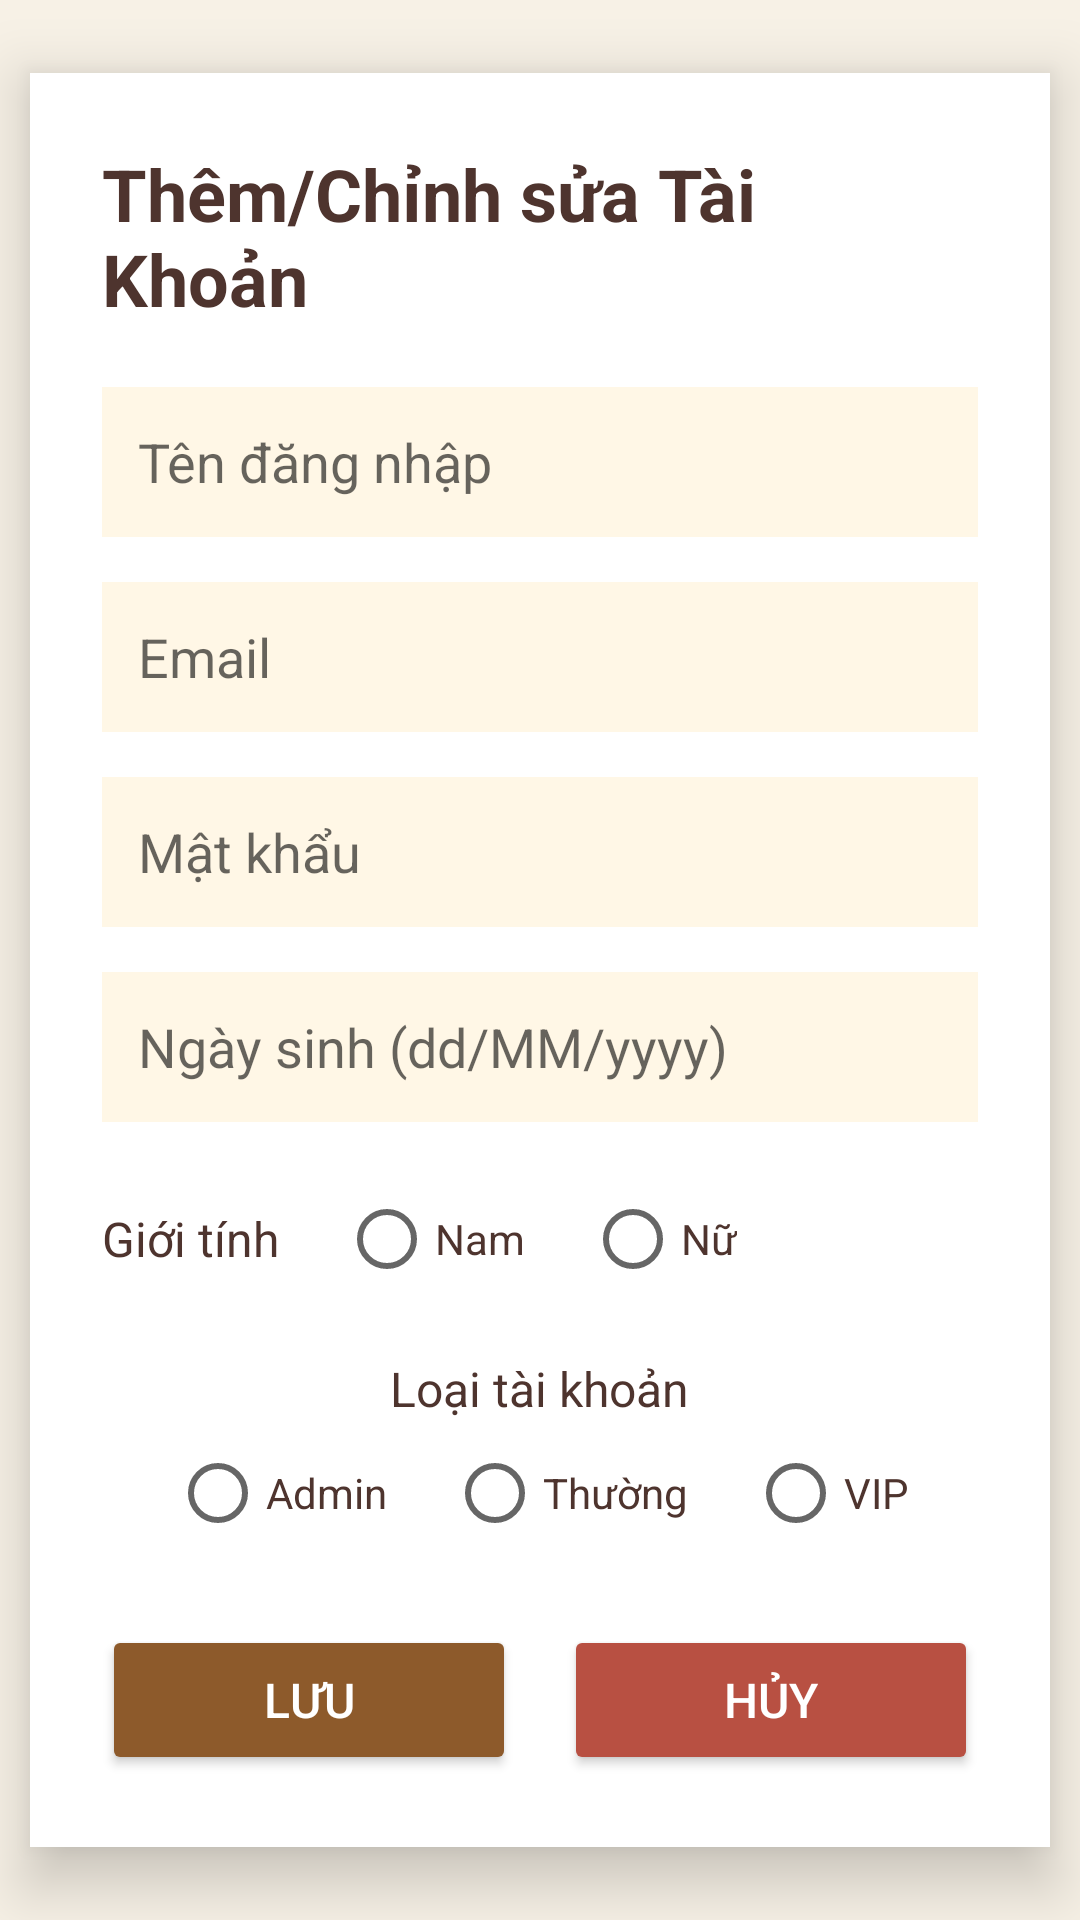

Layout XML and referenced resources for this Android screen:
<!-- AndroidManifest.xml: application theme Theme.ReadingApp -->
<!-- res/layout/activity_input_account.xml -->
<?xml version="1.0" encoding="utf-8"?>
<LinearLayout xmlns:android="http://schemas.android.com/apk/res/android"
    xmlns:app="http://schemas.android.com/apk/res-auto"
    xmlns:tools="http://schemas.android.com/tools"
    android:layout_width="match_parent"
    android:layout_height="match_parent"
    android:orientation="vertical"
    android:gravity="center"
    android:background="#F7F1E6"
    tools:context=".admin.inputAccount">

    <LinearLayout
        android:layout_width="340dp"
        android:layout_height="wrap_content"
        android:orientation="vertical"
        android:background="#FFFFFF"
        android:elevation="12dp"
        android:padding="24dp"
        android:layout_margin="20dp"
        android:gravity="center">

        
        <TextView
            android:id="@+id/tvTitle"
            android:layout_width="wrap_content"
            android:layout_height="wrap_content"
            android:text="Thêm/Chỉnh sửa Tài Khoản"
            android:textSize="24sp"
            android:textStyle="bold"
            android:textColor="#4E342E"
            android:layout_gravity="center" />

        
        <EditText
            android:id="@+id/etUsername"
            android:layout_width="match_parent"
            android:layout_height="50dp"
            android:layout_marginTop="20dp"
            android:background="#FFF7E6"
            android:hint="Tên đăng nhập"
            android:padding="12dp"
            android:textColor="#4E342E" />

        
        <EditText
            android:id="@+id/etEmail"
            android:layout_width="match_parent"
            android:layout_height="50dp"
            android:layout_marginTop="15dp"
            android:background="#FFF7E6"
            android:hint="Email"
            android:padding="12dp"
            android:textColor="#4E342E" />

        
        <EditText
            android:id="@+id/etPassword"
            android:layout_width="match_parent"
            android:layout_height="50dp"
            android:layout_marginTop="15dp"
            android:background="#FFF7E6"
            android:hint="Mật khẩu"
            android:padding="12dp"
            android:inputType="textPassword"
            android:textColor="#4E342E" />

        
        <EditText
            android:id="@+id/etDob"
            android:layout_width="match_parent"
            android:layout_height="50dp"
            android:layout_marginTop="15dp"
            android:background="#FFF7E6"
            android:hint="Ngày sinh (dd/MM/yyyy)"
            android:padding="12dp"
            android:focusable="false"
            android:clickable="true"
            android:textColor="#4E342E" />

        
        <LinearLayout
            android:layout_width="match_parent"
            android:layout_height="wrap_content"
            android:layout_marginTop="15dp"
            android:orientation="horizontal"
            android:gravity="center_vertical">

            <TextView
                android:layout_width="wrap_content"
                android:layout_height="wrap_content"
                android:text="Giới tính"
                android:textSize="16sp"
                android:textColor="#4E342E"
                android:layout_marginEnd="20dp" />

            <RadioGroup
                android:id="@+id/rgGender"
                android:layout_width="wrap_content"
                android:layout_height="wrap_content"
                android:orientation="horizontal">

                <RadioButton
                    android:id="@+id/rbMale"
                    android:layout_width="wrap_content"
                    android:layout_height="wrap_content"
                    android:text="Nam"
                    android:textColor="#4E342E" />

                <RadioButton
                    android:id="@+id/rbFemale"
                    android:layout_width="wrap_content"
                    android:layout_height="wrap_content"
                    android:text="Nữ"
                    android:textColor="#4E342E"
                    android:layout_marginStart="20dp" />
            </RadioGroup>
        </LinearLayout>

        
        <TextView
            android:layout_width="wrap_content"
            android:layout_height="wrap_content"
            android:text="Loại tài khoản"
            android:textSize="16sp"
            android:textColor="#4E342E"
            android:layout_marginTop="15dp" />

        
        <RadioGroup
            android:id="@+id/rgType"
            android:layout_width="match_parent"
            android:layout_height="wrap_content"
            android:orientation="horizontal"
            android:gravity="center">

            <RadioButton
                android:id="@+id/rbAdmin"
                android:layout_width="wrap_content"
                android:layout_height="wrap_content"
                android:text="Admin"
                android:textColor="#4E342E" />

            <RadioButton
                android:id="@+id/rbNormal"
                android:layout_width="wrap_content"
                android:layout_height="wrap_content"
                android:text="Thường"
                android:textColor="#4E342E"
                android:layout_marginStart="20dp" />

            <RadioButton
                android:id="@+id/rbVip"
                android:layout_width="wrap_content"
                android:layout_height="wrap_content"
                android:text="VIP"
                android:textColor="#4E342E"
                android:layout_marginStart="20dp" />
        </RadioGroup>

        
        <LinearLayout
            android:layout_width="match_parent"
            android:layout_height="wrap_content"
            android:orientation="horizontal"
            android:gravity="center"
            android:layout_marginTop="20dp">

            <Button
                android:id="@+id/btnSave"
                android:layout_width="0dp"
                android:layout_height="50dp"
                android:layout_weight="1"
                android:text="Lưu"
                android:textSize="16sp"
                android:textColor="#FFFFFF"
                android:backgroundTint="#8D5A2B" />

            <View
                android:layout_width="16dp"
                android:layout_height="match_parent" />

            <Button
                android:id="@+id/btnCancel"
                android:layout_width="0dp"
                android:layout_height="50dp"
                android:layout_weight="1"
                android:text="Hủy"
                android:textSize="16sp"
                android:textColor="#FFFFFF"
                android:backgroundTint="#B85042" />
        </LinearLayout>
    </LinearLayout>
</LinearLayout>
<!-- resources referenced by this layout -->
<resources>
  <style name="Theme.ReadingApp" parent="Theme.MaterialComponents.DayNight.NoActionBar">
          
          <item name="colorPrimary">@color/purple_500</item>
          <item name="colorPrimaryVariant">@color/purple_700</item>
          <item name="colorOnPrimary">@color/white</item>
          
          <item name="colorSecondary">@color/teal_200</item>
          <item name="colorSecondaryVariant">@color/teal_700</item>
          <item name="colorOnSecondary">@color/black</item>
          
          <item name="android:statusBarColor">?attr/colorPrimaryVariant</item>
          
      </style>
  <color name="purple_500">#FF6200EE</color>
  <color name="purple_700">#FF3700B3</color>
  <color name="white">#FFFFFFFF</color>
  <color name="teal_200">#FF03DAC5</color>
  <color name="teal_700">#FF018786</color>
  <color name="black">#FF000000</color>
</resources>
